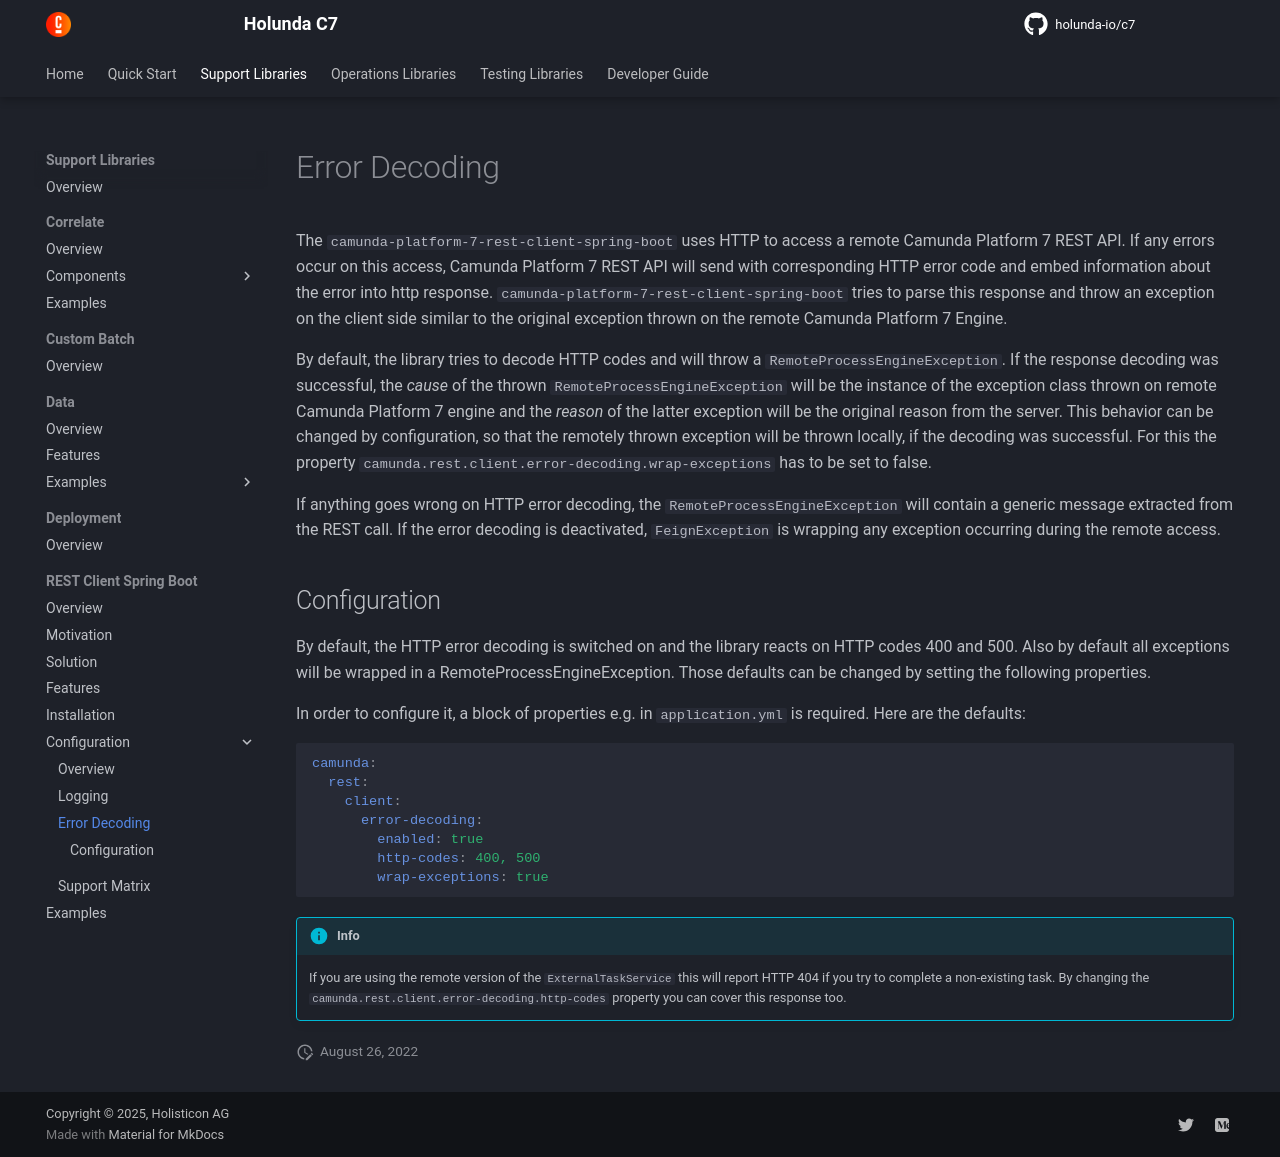

repository: holunda-io/c7 · page: snapshot/user-guide/c7-rest-client-spring-boot/error-decoding.html · generator: mkdocs

The `camunda-platform-7-rest-client-spring-boot` uses HTTP to access a remote Camunda Platform 7 REST API. If any errors occur on
this access, Camunda Platform 7 REST API will send with corresponding HTTP error code and embed information about the error
into http response. `camunda-platform-7-rest-client-spring-boot` tries to parse this response and throw an exception on the client
side similar to the original exception thrown on the remote Camunda Platform 7 Engine.

By default, the library tries to decode HTTP codes and will throw a `RemoteProcessEngineException`. If the response decoding
was successful, the _cause_ of the thrown `RemoteProcessEngineException` will be the instance of the exception class thrown
on remote Camunda Platform 7 engine and the _reason_ of the latter exception will be the original reason from the server.
This behavior can be changed by configuration, so that the remotely thrown exception will be thrown locally, if the decoding was successful. For this the property `camunda.rest.client.error-decoding.wrap-exceptions` has to be set to false.

If anything goes wrong on HTTP error decoding, the `RemoteProcessEngineException` will contain a generic message extracted from
the REST call. If the error decoding is deactivated, `FeignException` is wrapping any exception occurring during the remote access.

## Configuration 

By default, the HTTP error decoding is switched on and the library reacts on HTTP codes 400 and 500. Also by default all exceptions will be wrapped in a RemoteProcessEngineException. Those defaults can be
changed by setting the following properties.

In order to configure it, a block of properties e.g. in `application.yml` is required. Here are the defaults:

```yml
camunda:
  rest:
    client:
      error-decoding:
        enabled: true
        http-codes: 400, 500
        wrap-exceptions: true
```

!!! info

      If you are using the remote version of the `ExternalTaskService` this will report HTTP 404 if you try
      to complete a non-existing task. By changing the `camunda.rest.client.error-decoding.http-codes` property you
      can cover this response too.
